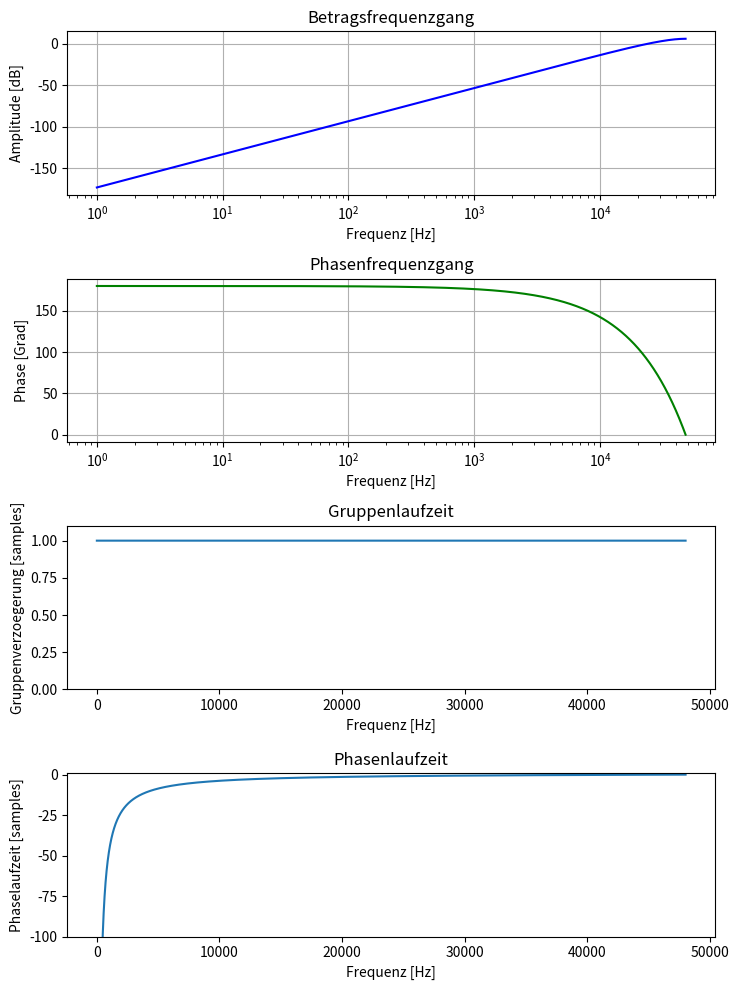
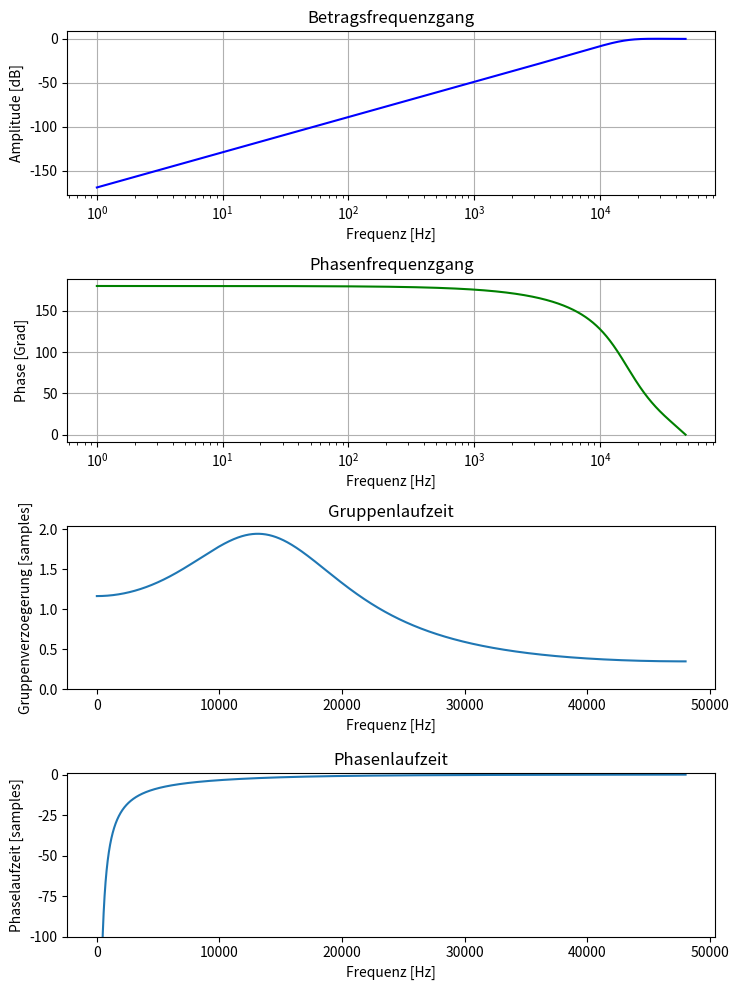

Generate these figures, in order, with matplotlib:
# -*- coding: utf-8 -*-
"""
Created on Wed Feb  5 12:51:31 2020

[redacted]
"""

# -*- coding: utf-8 -*-
"""
Created on Sun Feb  2 17:16:57 2020

[redacted]
"""

from scipy import signal
import numpy as np
import matplotlib.pyplot as plt

#Koeffizienten der Uebertragsfunktion 1
a1 = np.array([1])
b1 = np.array([0.5,-1,0.5])

#Uebertragsfunktion 2
a2 = np.array([1,-0.7,0.3])
b2 = np.array([0.5,-1,0.5])

# Samplingfrequenz in Hz:
Fs = 48000
# Frequenzvektor zum Plotten in Hz
f = np.arange(1,Fs)


   #%%Frequenz-Antwort System 1
w, h = signal.freqz(b1, a1, worN=Fs)
#remove first sample which is zero
h = h[1:]

#Gruppenlaufzeit
wGd, gd = signal.group_delay((b1, a1), Fs)
#remove first sample which is zero
gd = gd[1:]

#phase delay
pd = -np.angle(h)/(wGd[1:])

# Plotten
fig = plt.figure(figsize=(7.5,10))
plt.subplot(4,1,1)
# Betragsfrequenzgang
plt.semilogx(f, 20 * np.log10(abs(h)), 'b')
plt.title('Betragsfrequenzgang')
plt.ylabel('Amplitude [dB]')
plt.xlabel('Frequenz [Hz]')
plt.grid(True)
# Phasenfrequenzgang
plt.subplot(4,1,2)
plt.semilogx(f, np.rad2deg(np.angle(h)), 'g')
plt.title('Phasenfrequenzgang')
plt.ylabel('Phase [Grad]')
plt.xlabel('Frequenz [Hz]')
plt.grid(True)
# Gruppenlaufzeit
plt.subplot(4,1,3)
plt.title('Gruppenlaufzeit')
plt.plot(f, gd)
plt.ylim([0,gd.max()+0.1])
plt.ylabel('Gruppenverzoegerung [samples]')
plt.xlabel('Frequenz [Hz]')
# Phasenlaufzeit
plt.subplot(4,1,4)
plt.title('Phasenlaufzeit')
plt.plot(f, pd)
plt.ylim([-100, 1])
plt.ylabel('Phaselaufzeit [samples]')
plt.xlabel('Frequenz [Hz]')

plt.tight_layout()

plt.savefig("aufgabe_2_frequ_response_system_1.png", dpi=150)
plt.show()

#%%Frequenz-Antwort System 2
w, h = signal.freqz(b2, a2, worN=Fs)
#remove first sample which is zero
h = h[1:]

#Gruppenlaufzeit
wGd, gd = signal.group_delay((b2, a2), Fs)
#remove first sample which is zero
gd = gd[1:]

#phase delay
pd = -np.angle(h)/(wGd[1:])

# Plotten
fig = plt.figure(figsize=(7.5,10))
plt.subplot(4,1,1)
# Betragsfrequenzgang
plt.semilogx(f, 20 * np.log10(abs(h)), 'b')
plt.title('Betragsfrequenzgang')
plt.ylabel('Amplitude [dB]')
plt.xlabel('Frequenz [Hz]')
plt.grid(True)
# Phasenfrequenzgang
plt.subplot(4,1,2)
plt.semilogx(f, np.rad2deg(np.angle(h)), 'g')
plt.title('Phasenfrequenzgang')
plt.ylabel('Phase [Grad]')
plt.xlabel('Frequenz [Hz]')
plt.grid(True)
# Gruppenlaufzeit
plt.subplot(4,1,3)
plt.title('Gruppenlaufzeit')
plt.plot(f, gd)
plt.ylim([0,gd.max()+0.1])
plt.ylabel('Gruppenverzoegerung [samples]')
plt.xlabel('Frequenz [Hz]')
# Phasenlaufzeit
plt.subplot(4,1,4)
plt.title('Phasenlaufzeit')
plt.plot(f, pd)
plt.ylim([-100, 1])
plt.ylabel('Phaselaufzeit [samples]')
plt.xlabel('Frequenz [Hz]')

plt.tight_layout()

plt.savefig("aufgabe_2_frequ_response_system_2.png", dpi=150)
plt.show()